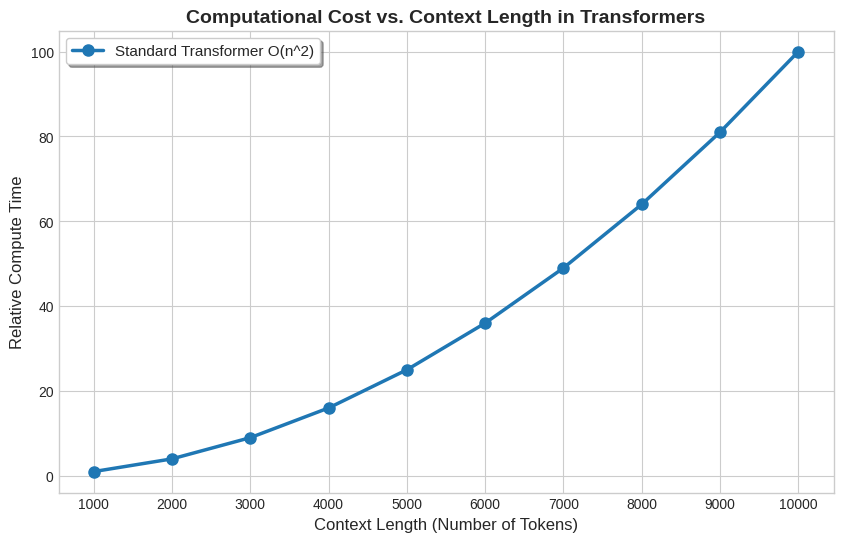

Write the Python code that produced this figure.
import os
import numpy as np
import matplotlib.pyplot as plt
import matplotlib.ticker as mticker

# --- Configuration ---
OUTPUT_DIR = "visualizations"
FILENAME = "transformer_quadratic_scaling.png"

# Colors
COLOR_QUADRATIC = "#1F77B4"  # Blue for Standard Transformer
COLOR_FLASH = "#8B3E8C" # Purple for flash Transformer
COLOR_AXIAL = "#299912"     # Green for axial Transformer
COLOR_LONG_CONTEXT = "#FF7F0E" # Orange for long context curve

def plot_scaling_comparison():
    """
    Creates and saves a plot comparing the quadratic compute scaling of
    standard Transformers with a more efficient approach.
    """
    # X-axis: Context Length (powers of 2 are common)
    context_lengths = np.arange(1000, 10001, 1000)

    # Standard Transformer (should be approximately quadratic: O(n^2))
    # Normalize the compute times so the first data point starts at 1
    base_compute_times = (context_lengths / context_lengths[0])**2

    # # Efficient Transformer (should be closer to linear or n*log(n))
    # noise_factor_eff = 1 + np.random.uniform(-0.05, 0.05, size=len(context_lengths))
    # efficient_compute_times = efficient_scaling_factor * context_lengths * np.log2(context_lengths) * noise_factor_eff

    # --- Create Plot ---
    plt.style.use('seaborn-v0_8-whitegrid')
    fig, ax = plt.subplots(figsize=(10, 6))

    # Plot data points and lines
    ax.plot(context_lengths, base_compute_times, 'o-', color=COLOR_QUADRATIC,
            label="Standard Transformer O(n^2)", markersize=8, linewidth=2.5)

    # Configure axes and title
    ax.set_xlabel("Context Length (Number of Tokens)", fontsize=12)
    ax.set_ylabel("Relative Compute Time", fontsize=12)
    ax.set_title("Computational Cost vs. Context Length in Transformers", fontsize=14, fontweight='bold')

    # Format axis ticks to improve readability
    ax.xaxis.set_major_formatter(mticker.ScalarFormatter())
    ax.yaxis.set_major_formatter(mticker.ScalarFormatter())
    ax.set_xticks(context_lengths) # Ensure our data points are ticks
    ax.tick_params(axis='both', which='major', labelsize=10)

    # Add legend
    ax.legend(loc="upper left", frameon=True, shadow=True, fontsize=11)

    # Save the plot
    os.makedirs(OUTPUT_DIR, exist_ok=True)
    outfile = os.path.join(OUTPUT_DIR, FILENAME)
    plt.show()
    # plt.savefig(outfile, dpi=300, bbox_inches='tight')
    plt.close()
    print(f"[INFO] Plot saved at: {os.path.abspath(outfile)}")

def main():
    """Main function to run the plot creation."""
    plot_scaling_comparison()

if __name__ == "__main__":
    main()
